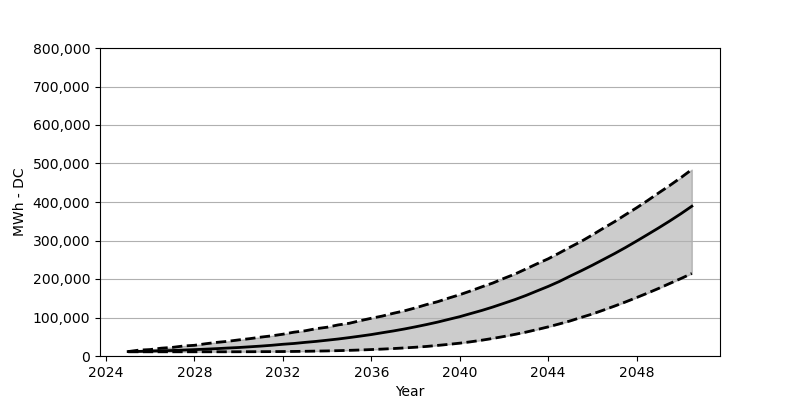

The data file committed next to this chart (first rows):
Date, Low, Base, High
2025-01, 10948, 11520, 11520
2025-07, 10948, 11929, 15360
2026-01, 10948, 12746, 16749
2026-07, 10948, 13563, 20344
2027-01, 10948, 14298, 22387
2027-07, 10948, 15442, 25982
2028-01, 10948, 16586, 27779
2028-07, 10948, 17730, 31783
2029-01, 10948, 19119, 35378
2029-07, 10948, 20671, 38074
2030-01, 11030, 22060, 41832
2030-07, 11112, 23857, 45019
2031-01, 11275, 25737, 49022
2031-07, 11357, 27861, 52372
2032-01, 11602, 30475, 56620
2032-07, 11847, 32518, 61849
2033-01, 12256, 35378, 65444
2033-07, 12746, 37910, 70919
2034-01, 13236, 41015, 74759
2034-07, 13890, 44120, 80723
2035-01, 14707, 47796, 84971
2035-07, 15605, 51637, 91753
2036-01, 16749, 55722, 98044
2036-07, 17975, 60460, 103763
2037-01, 19364, 65118, 111035
2037-07, 20998, 70183, 117326
2038-01, 22795, 75821, 125170
2038-07, 24838, 81703, 133585
2039-01, 27534, 88076, 141102
2039-07, 30230, 95103, 150416
2040-01, 33335, 102129, 159240
2040-07, 36930, 110300, 169126
2041-01, 41097, 118388, 179747
2041-07, 45672, 127212, 189634
2042-01, 50738, 136935, 201726
2042-07, 56212, 146576, 212837
2043-01, 62095, 157361, 226318
2043-07, 68713, 169044, 239554
2044-01, 75657, 180728, 252463
2044-07, 83256, 193392, 267415
2045-01, 91263, 207772, 283102
2045-07, 100332, 221416, 297809
2046-01, 109156, 235878, 314640
2046-07, 119205, 250748, 331961
2047-01, 129663, 265944, 348873
2047-07, 140366, 281713, 367012
2048-01, 151887, 298544, 384986
2048-07, 163488, 315538, 403860
2049-01, 175744, 332941, 423795
2049-07, 188408, 350671, 442914
2050-01, 201154, 369463, 463258
2050-07, 214308, 388990, 484338
